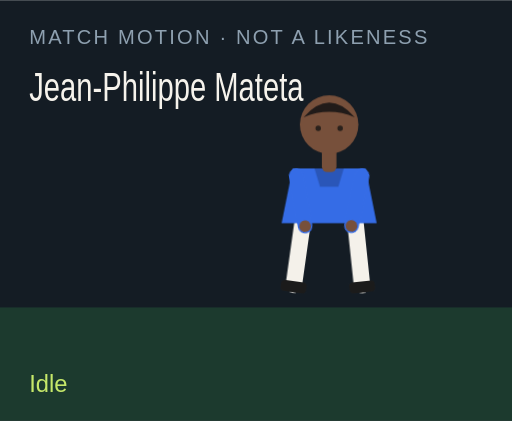
t = 0.00 s
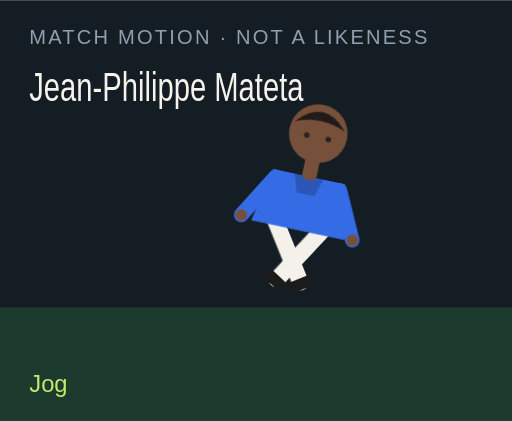
t = 1.50 s
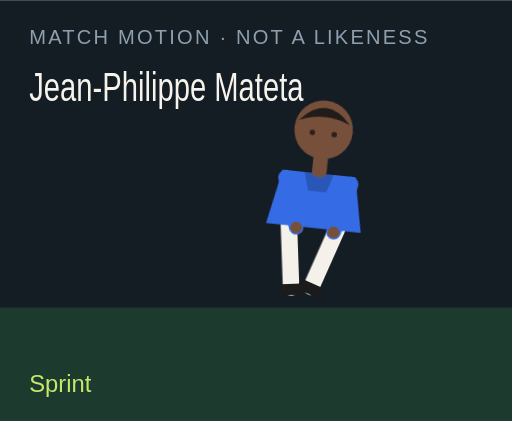
t = 3.00 s
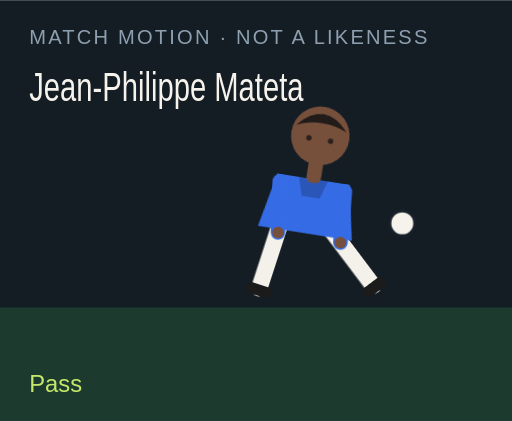
t = 4.50 s
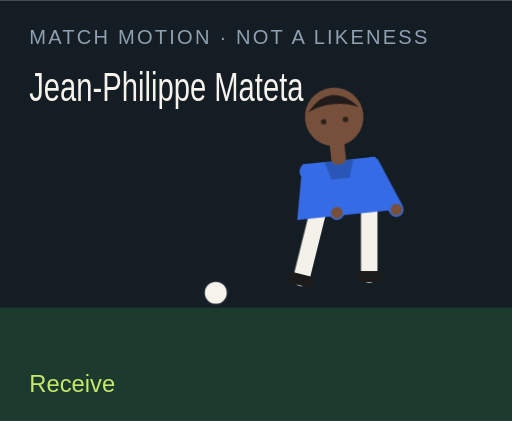
t = 6.00 s
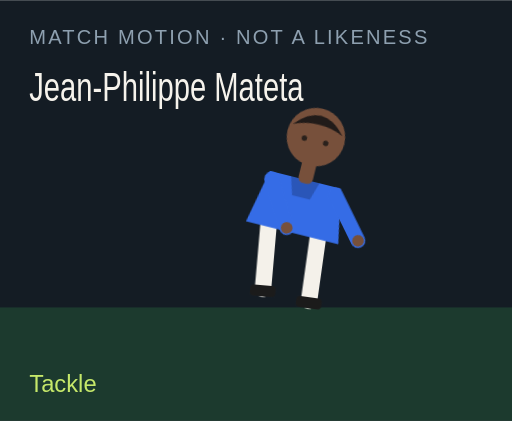
t = 7.50 s

The animated SVG that drew these frames (rendered in a browser with its animation timeline set to each time). Animation: 18 CSS @keyframes rules; one cycle of 9.00 s, repeats indefinitely.

<?xml version="1.0" encoding="UTF-8"?>
<svg xmlns="http://www.w3.org/2000/svg" viewBox="0 0 280 230" role="img">
  <style>@media (prefers-reduced-motion: reduce){animate,animateTransform{display:none}}</style>
  <rect width="280" height="230" fill="#141c24"/>
  <rect y="168" width="280" height="62" fill="#1c3a2e"/>
  <text x="16" y="24" fill="#8ea0b0" font-family="Arial,sans-serif" font-size="11" letter-spacing="1.2">MATCH MOTION · NOT A LIKENESS</text>
  <text x="16" y="55" fill="#f6f3ec" font-family="Impact,sans-serif" font-size="22" textLength="150" lengthAdjust="spacingAndGlyphs">Jean-Philippe Mateta</text>
  <circle r="7" fill="#f6f3ec" stroke="#172028" stroke-width="2" id="motion-11560" cx="150" cy="160" opacity="0">
    
    
    
  </circle>
  <g transform="translate(132 40)">
    <g id="motion-11582" transform="rotate(0 48 90)">
      
      <g id="motion-11584" transform="translate(0 0)">
        
        <g transform="translate(34 78)"><g id="motion-11586" transform="rotate(8)"><path d="M0 0 V38" stroke="#f4f1ea" stroke-width="9" stroke-linecap="round"/><rect x="-7" y="36" width="14" height="6" rx="2" fill="#1b1b1b"/></g></g>
        <g transform="translate(62 78)"><g id="motion-11588" transform="rotate(-6)"><path d="M0 0 V38" stroke="#f4f1ea" stroke-width="9" stroke-linecap="round"/><rect x="-7" y="36" width="14" height="6" rx="2" fill="#1b1b1b"/></g></g>
        <path d="M28 52 h40 l6 30 H22 Z" fill="#356ce6"/>
        <path d="M40 52 h16 l-3 10 H43 Z" fill="#000" opacity=".2"/>
        <g transform="translate(30 56)"><g id="motion-11590" transform="rotate(-10)"><path d="M0 0 V28" stroke="#356ce6" stroke-width="8" stroke-linecap="round"/><circle cx="0" cy="28" r="3.2" fill="#77503b"/></g></g>
        <g transform="translate(66 56)"><g id="motion-11592" transform="rotate(12)"><path d="M0 0 V28" stroke="#356ce6" stroke-width="8" stroke-linecap="round"/><circle cx="0" cy="28" r="3.2" fill="#77503b"/></g></g>
        <rect x="44" y="40" width="8" height="14" rx="3" fill="#77503b"/>
        <circle cx="48" cy="28" r="16" fill="#77503b"/>
        <path d="M34 24 Q48 8 62 24 Q48 18 34 24" fill="#211b19"/>
        <circle cx="42" cy="30" r="1.5" fill="#2a211c"/><circle cx="54" cy="30" r="1.5" fill="#2a211c"/>
      </g>
    </g>
  </g>
  <text x="16" y="214" fill="#c6e86a" font-family="Arial,sans-serif" font-size="13" opacity="1" id="motion-11564">Idle</text><text x="16" y="214" fill="#c6e86a" font-family="Arial,sans-serif" font-size="13" opacity="0" id="motion-11566">Jog</text><text x="16" y="214" fill="#c6e86a" font-family="Arial,sans-serif" font-size="13" opacity="0" id="motion-11568">Sprint</text><text x="16" y="214" fill="#c6e86a" font-family="Arial,sans-serif" font-size="13" opacity="0" id="motion-11570">Dribble</text><text x="16" y="214" fill="#c6e86a" font-family="Arial,sans-serif" font-size="13" opacity="0" id="motion-11572">Pass</text><text x="16" y="214" fill="#c6e86a" font-family="Arial,sans-serif" font-size="13" opacity="0" id="motion-11574">Shoot</text><text x="16" y="214" fill="#c6e86a" font-family="Arial,sans-serif" font-size="13" opacity="0" id="motion-11576">Receive</text><text x="16" y="214" fill="#c6e86a" font-family="Arial,sans-serif" font-size="13" opacity="0" id="motion-11578">Tackle</text><text x="16" y="214" fill="#c6e86a" font-family="Arial,sans-serif" font-size="13" opacity="0" id="motion-11580">Jump</text>
<style>@keyframes track-11561{0%{cx:150px}11.1%{cx:156px}22.2%{cx:164px}33.300000000000004%{cx:142px}44.4%{cx:190px}55.60000000000001%{cx:250px}66.7%{cx:118px}77.8%{cx:150px}88.9%{cx:150px}100%{cx:150px}}@keyframes track-11562{0%{cy:160px}11.1%{cy:158px}22.2%{cy:154px}33.300000000000004%{cy:156px}44.4%{cy:148px}55.60000000000001%{cy:96px}66.7%{cy:160px}77.8%{cy:160px}88.9%{cy:160px}100%{cy:160px}}@keyframes track-11563{0%{opacity:0}11.1%{opacity:0}22.2%{opacity:0}33.300000000000004%{opacity:1}44.4%{opacity:1}55.60000000000001%{opacity:1}66.7%{opacity:1}77.8%{opacity:0}88.9%{opacity:0}100%{opacity:0}}@keyframes track-11565{0%{opacity:1}11.1%{opacity:0}22.2%{opacity:0}33.300000000000004%{opacity:0}44.4%{opacity:0}55.60000000000001%{opacity:0}66.7%{opacity:0}77.8%{opacity:0}88.9%{opacity:0}100%{opacity:1}}@keyframes track-11567{0%{opacity:0}11.1%{opacity:1}22.2%{opacity:0}33.300000000000004%{opacity:0}44.4%{opacity:0}55.60000000000001%{opacity:0}66.7%{opacity:0}77.8%{opacity:0}88.9%{opacity:0}100%{opacity:0}}@keyframes track-11569{0%{opacity:0}11.1%{opacity:0}22.2%{opacity:1}33.300000000000004%{opacity:0}44.4%{opacity:0}55.60000000000001%{opacity:0}66.7%{opacity:0}77.8%{opacity:0}88.9%{opacity:0}100%{opacity:0}}@keyframes track-11571{0%{opacity:0}11.1%{opacity:0}22.2%{opacity:0}33.300000000000004%{opacity:1}44.4%{opacity:0}55.60000000000001%{opacity:0}66.7%{opacity:0}77.8%{opacity:0}88.9%{opacity:0}100%{opacity:0}}@keyframes track-11573{0%{opacity:0}11.1%{opacity:0}22.2%{opacity:0}33.300000000000004%{opacity:0}44.4%{opacity:1}55.60000000000001%{opacity:0}66.7%{opacity:0}77.8%{opacity:0}88.9%{opacity:0}100%{opacity:0}}@keyframes track-11575{0%{opacity:0}11.1%{opacity:0}22.2%{opacity:0}33.300000000000004%{opacity:0}44.4%{opacity:0}55.60000000000001%{opacity:1}66.7%{opacity:0}77.8%{opacity:0}88.9%{opacity:0}100%{opacity:0}}@keyframes track-11577{0%{opacity:0}11.1%{opacity:0}22.2%{opacity:0}33.300000000000004%{opacity:0}44.4%{opacity:0}55.60000000000001%{opacity:0}66.7%{opacity:1}77.8%{opacity:0}88.9%{opacity:0}100%{opacity:0}}@keyframes track-11579{0%{opacity:0}11.1%{opacity:0}22.2%{opacity:0}33.300000000000004%{opacity:0}44.4%{opacity:0}55.60000000000001%{opacity:0}66.7%{opacity:0}77.8%{opacity:1}88.9%{opacity:0}100%{opacity:0}}@keyframes track-11581{0%{opacity:0}11.1%{opacity:0}22.2%{opacity:0}33.300000000000004%{opacity:0}44.4%{opacity:0}55.60000000000001%{opacity:0}66.7%{opacity:0}77.8%{opacity:0}88.9%{opacity:1}100%{opacity:0}}@keyframes track-11583{0%{transform:rotate(0deg)}11.1%{transform:rotate(8deg)}22.2%{transform:rotate(16deg)}33.300000000000004%{transform:rotate(6deg)}44.4%{transform:rotate(4deg)}55.60000000000001%{transform:rotate(14deg)}66.7%{transform:rotate(-6deg)}77.8%{transform:rotate(34deg)}88.9%{transform:rotate(-6deg)}100%{transform:rotate(0deg)}}@keyframes track-11585{0%{transform:translate(0px,0px)}11.1%{transform:translate(0px,-3px)}22.2%{transform:translate(0px,-6px)}33.300000000000004%{transform:translate(0px,-2px)}44.4%{transform:translate(0px,2px)}55.60000000000001%{transform:translate(0px,-4px)}66.7%{transform:translate(0px,1px)}77.8%{transform:translate(0px,10px)}88.9%{transform:translate(0px,-18px)}100%{transform:translate(0px,0px)}}@keyframes track-11587{0%{transform:rotate(8deg)}11.1%{transform:rotate(-26deg)}22.2%{transform:rotate(-42deg)}33.300000000000004%{transform:rotate(-8deg)}44.4%{transform:rotate(6deg)}55.60000000000001%{transform:rotate(12deg)}66.7%{transform:rotate(20deg)}77.8%{transform:rotate(-8deg)}88.9%{transform:rotate(-10deg)}100%{transform:rotate(8deg)}}@keyframes track-11589{0%{transform:rotate(-6deg)}11.1%{transform:rotate(24deg)}22.2%{transform:rotate(38deg)}33.300000000000004%{transform:rotate(18deg)}44.4%{transform:rotate(-38deg)}55.60000000000001%{transform:rotate(-54deg)}66.7%{transform:rotate(6deg)}77.8%{transform:rotate(-22deg)}88.9%{transform:rotate(10deg)}100%{transform:rotate(-6deg)}}@keyframes track-11591{0%{transform:rotate(-10deg)}11.1%{transform:rotate(24deg)}22.2%{transform:rotate(36deg)}33.300000000000004%{transform:rotate(-18deg)}44.4%{transform:rotate(10deg)}55.60000000000001%{transform:rotate(-24deg)}66.7%{transform:rotate(-30deg)}77.8%{transform:rotate(12deg)}88.9%{transform:rotate(-74deg)}100%{transform:rotate(-10deg)}}@keyframes track-11593{0%{transform:rotate(12deg)}11.1%{transform:rotate(-20deg)}22.2%{transform:rotate(-32deg)}33.300000000000004%{transform:rotate(14deg)}44.4%{transform:rotate(-26deg)}55.60000000000001%{transform:rotate(18deg)}66.7%{transform:rotate(-22deg)}77.8%{transform:rotate(-6deg)}88.9%{transform:rotate(-74deg)}100%{transform:rotate(12deg)}}@media(prefers-reduced-motion:no-preference){#motion-11560{animation:track-11561 9s linear infinite both,track-11562 9s linear infinite both,track-11563 9s steps(1,end) infinite both}#motion-11564{animation:track-11565 9s steps(1,end) infinite both}#motion-11566{animation:track-11567 9s steps(1,end) infinite both}#motion-11568{animation:track-11569 9s steps(1,end) infinite both}#motion-11570{animation:track-11571 9s steps(1,end) infinite both}#motion-11572{animation:track-11573 9s steps(1,end) infinite both}#motion-11574{animation:track-11575 9s steps(1,end) infinite both}#motion-11576{animation:track-11577 9s steps(1,end) infinite both}#motion-11578{animation:track-11579 9s steps(1,end) infinite both}#motion-11580{animation:track-11581 9s steps(1,end) infinite both}#motion-11582{animation:track-11583 9s linear infinite both}#motion-11584{animation:track-11585 9s linear infinite both}#motion-11586{animation:track-11587 9s linear infinite both}#motion-11588{animation:track-11589 9s linear infinite both}#motion-11590{animation:track-11591 9s linear infinite both}#motion-11592{animation:track-11593 9s linear infinite both}}</style></svg>
